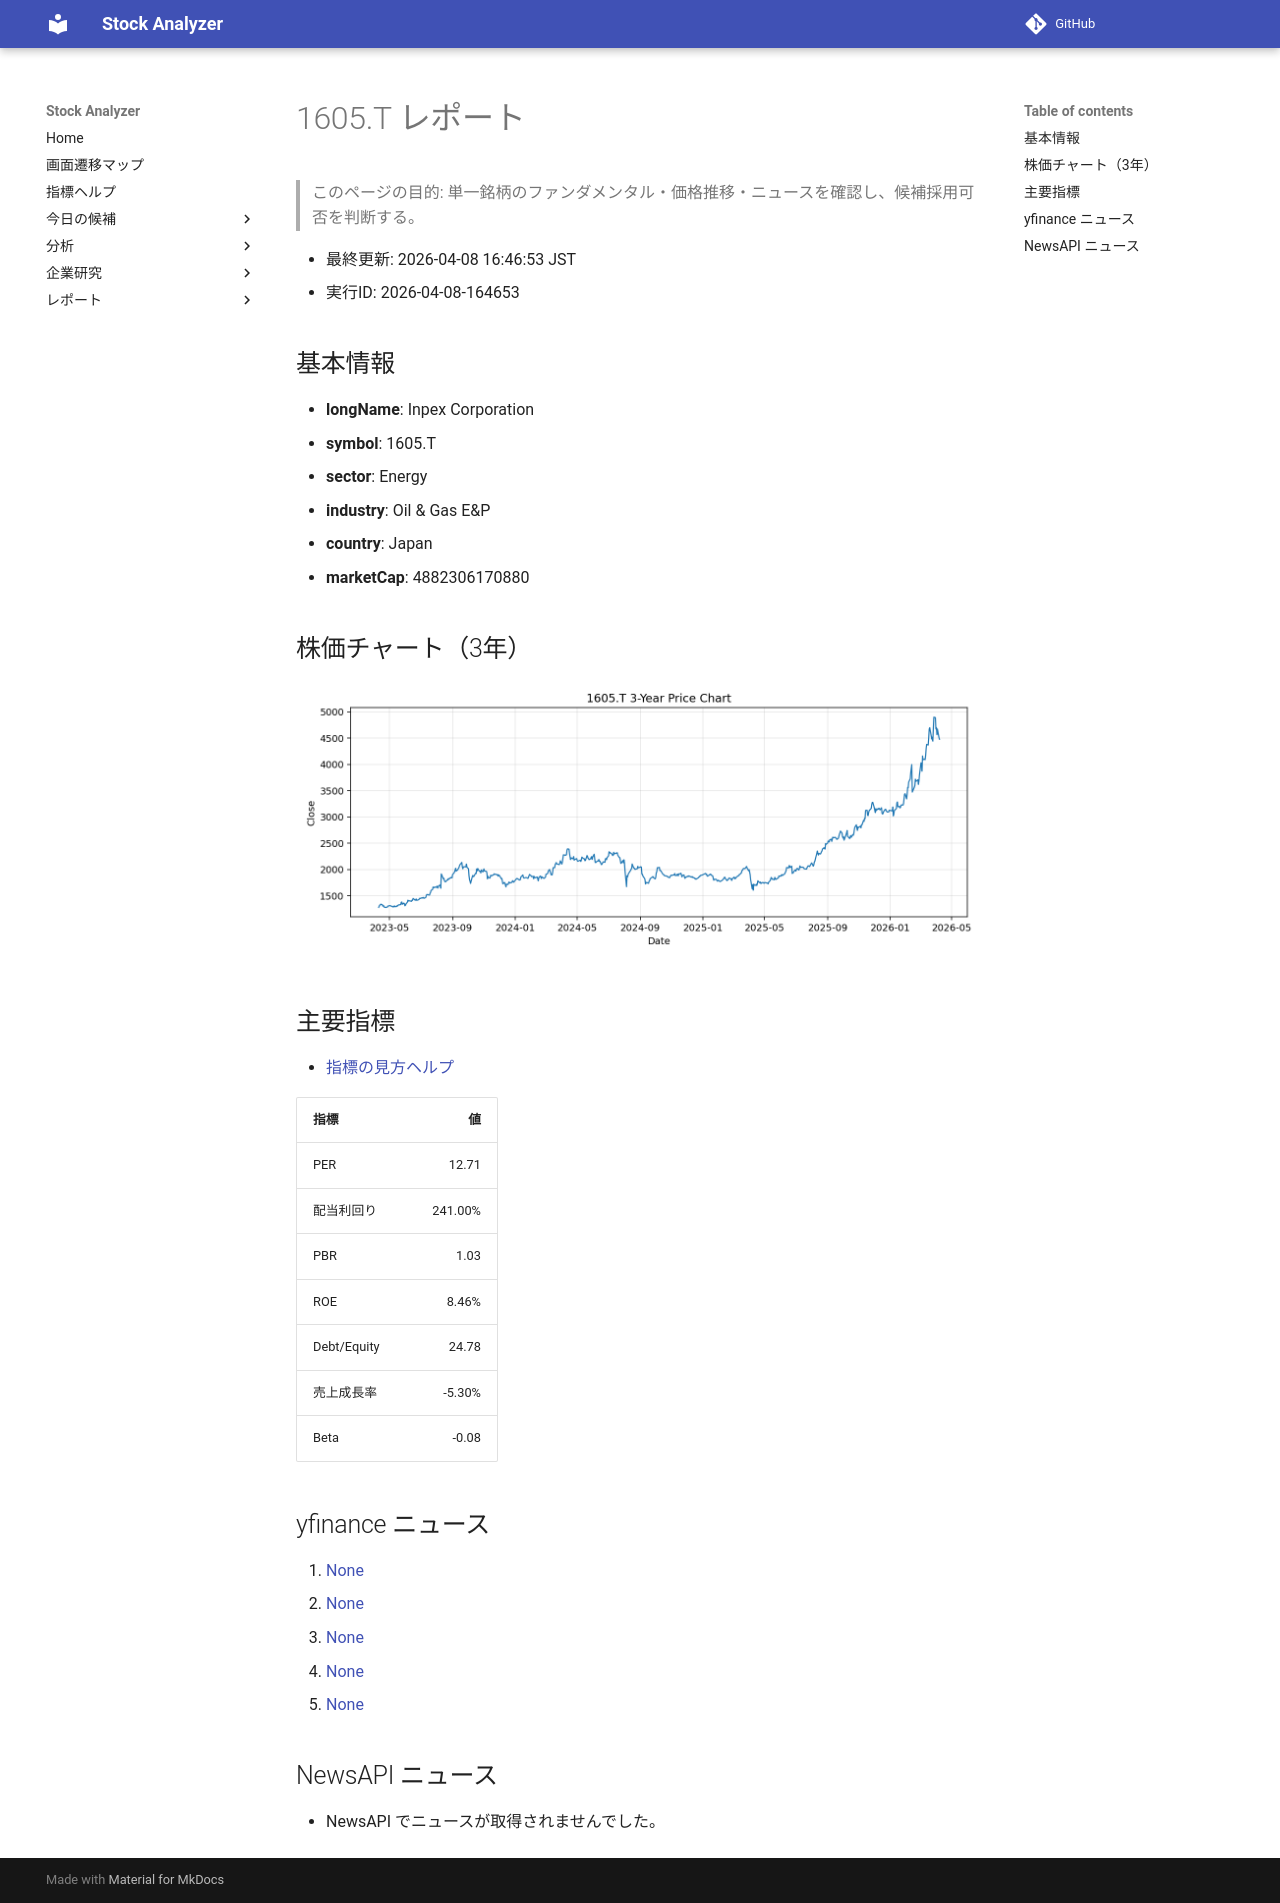

repository: Yumi-note/Making-APP · page: reports/2026-04-08/164653/1605_T/index.html · generator: mkdocs

# 1605.T レポート

> このページの目的: 単一銘柄のファンダメンタル・価格推移・ニュースを確認し、候補採用可否を判断する。

- 最終更新: 2026-04-08 16:46:53 JST
- 実行ID: 2026-04-08-164653

## 基本情報

- **longName**: Inpex Corporation
- **symbol**: 1605.T
- **sector**: Energy
- **industry**: Oil & Gas E&P
- **country**: Japan
- **marketCap**: 4882306170880

## 株価チャート（3年）

![1605.T 3-year price chart](1605_T_3y.png)

## 主要指標

- [指標の見方ヘルプ](../../../../indicators.md)

| 指標 | 値 |
|---|---:|
| PER | 12.71 |
| 配当利回り | 241.00% |
| PBR | 1.03 |
| ROE | 8.46% |
| Debt/Equity | 24.78 |
| 売上成長率 | -5.30% |
| Beta | -0.08 |

## yfinance ニュース

1. [None](None)
2. [None](None)
3. [None](None)
4. [None](None)
5. [None](None)

## NewsAPI ニュース

- NewsAPI でニュースが取得されませんでした。
